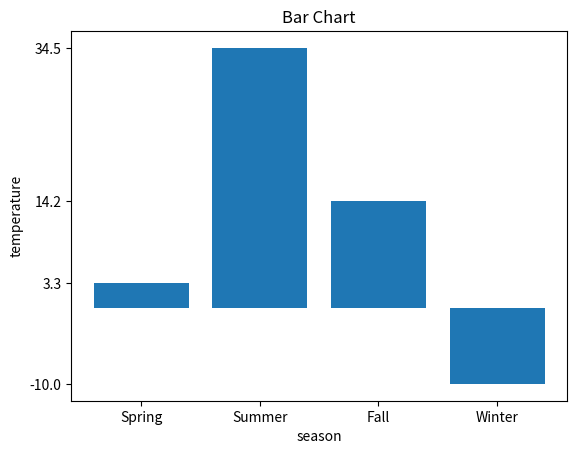

Write Python code to recreate this figure.
import matplotlib.pyplot as plt

# # 직선그래프 예제
# # x, y 축 데이터 정의
# x = [a for a in range(0, 11)]
# y = list(range(0, 11))

# # x, y축 데이터 출력
# print('x축', x)
# print('y축', y)

# # 그래프 출력
# plt.plot(x, y)
# plt.show()


# # 2차 함수 그래프
# # f(x) = x^2
# f = lambda x: x ** 2

# # x, y축 데이터 정의
# x = [x for x in range(-10, 10)]
# y = [f(y) for y in range(-10, 10)]

# # x, y축 데이터 출력
# print('x축', x)
# print('y축', y)

# # 그래프 출력
# plt.plot(x, y)
# plt.show()


# 계정별 온도 바차트
# 데이터 정의
temperatures = [3.3, 34.5, 14.2, -10]
x = list(range(4))
x_labels = ['Spring', 'Summer', 'Fall', 'Winter']

# 바차트 출력
plt.title("Bar Chart")  # 바차트 제목
plt.bar(x, temperatures)    # x, y의 데이터에 따라 바차트를 그린다. x축은 y축 데이터의 카테고리이기 때문에 단순히 인덱스 값의 의미만 가진다.
# x는 range함수를 이용해 0~3까지 요소를 갖는 리스트를 x축 데이터로 사용, y축 데이터는 계절별 온도값을 의미
plt.xticks(x, x_labels) # x축 데이터 위치에 지정된 텍스트 표시
plt.yticks(sorted(temperatures))    # 오름차순으로 정렬된 값을 y축 데이터 위치에 표시
plt.xlabel("season")    # x축 레이블 지정
plt.ylabel("temperature")   # y축 레이블 지정
plt.show()
